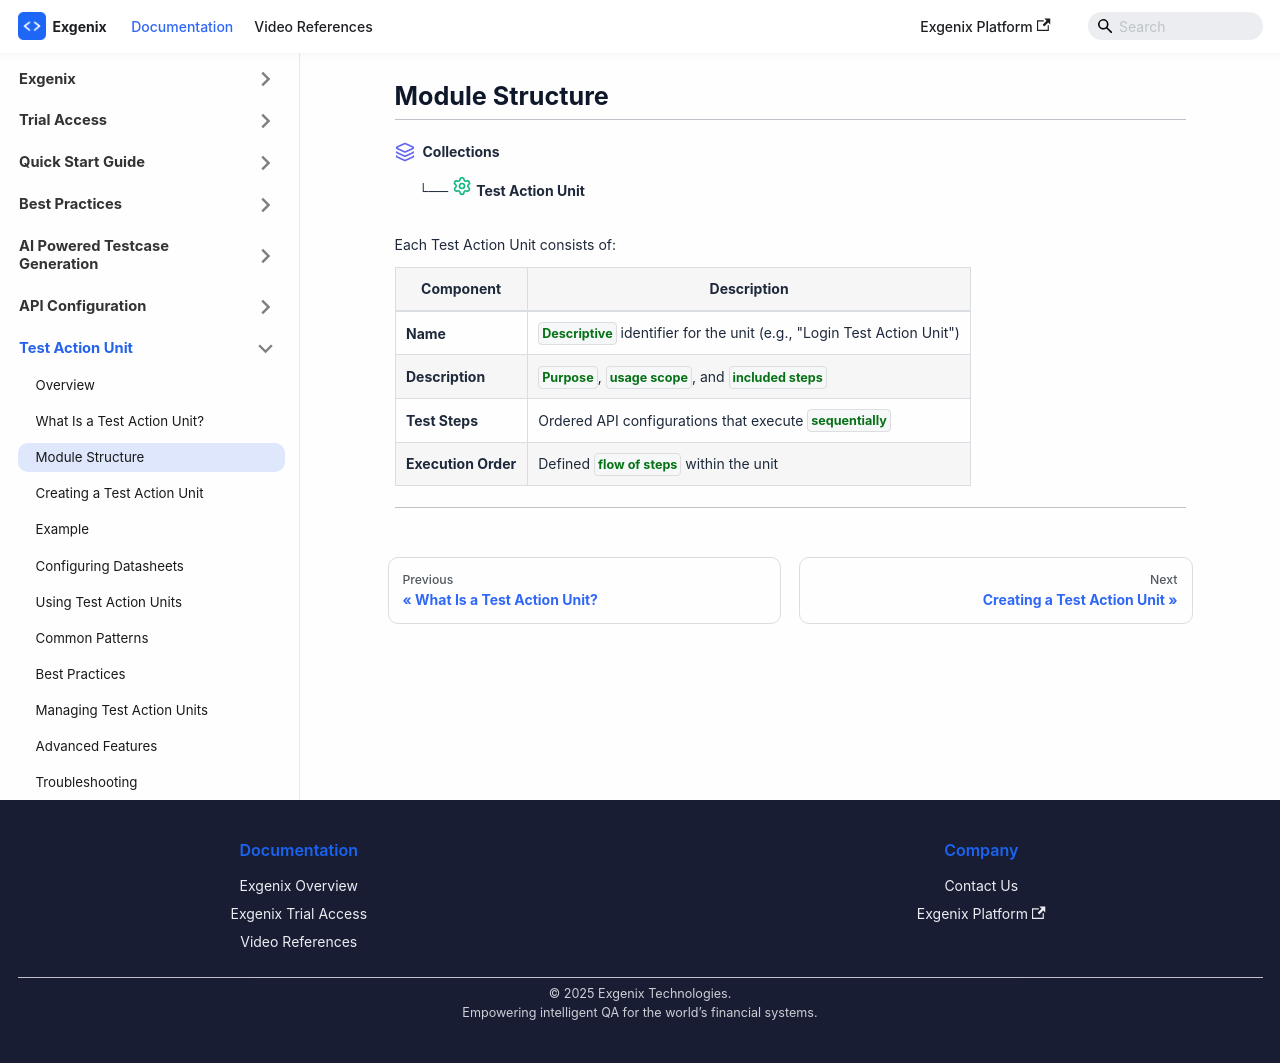

repository: pramod915899/exgenix-docs · page: docs/test-action-unit/structure.html · generator: docusaurus

---
id: module-structure
title: 'Module Structure'
sidebar_position: 3
hide_table_of_contents: true
sidebar_label: Module Structure
slug: /test-action-unit/structure
description: 'Test Action Unit structure'
---
import { Layers, Settings, Database } from 'lucide-react';

# Module Structure

---

<div style={{ display: 'flex', flexDirection: 'column', gap: '4px' }}>


  <div style={{ display: 'flex', alignItems: 'center', gap: '8px' }}>
    <Layers size={20} color="#6366f1" />
    <strong>Collections</strong>
  </div>

  <div style={{ display: 'flex', alignItems: 'center', gap: '8px', marginLeft: '24px', marginTop: '10px' }}>
    └── <Settings size={20} color="#10b981" />
    <strong> Test Action Unit</strong>
  </div>

</div>


#
Each Test Action Unit consists of:

| Component | Description |
|-----------|-------------|
| **Name** | `Descriptive` identifier for the unit (e.g., "Login Test Action Unit") |
| **Description** | `Purpose`, `usage scope`, and `included steps` |
| **Test Steps** | Ordered API configurations that execute `sequentially` |
| **Execution Order** | Defined `flow of steps` within the unit |

---
